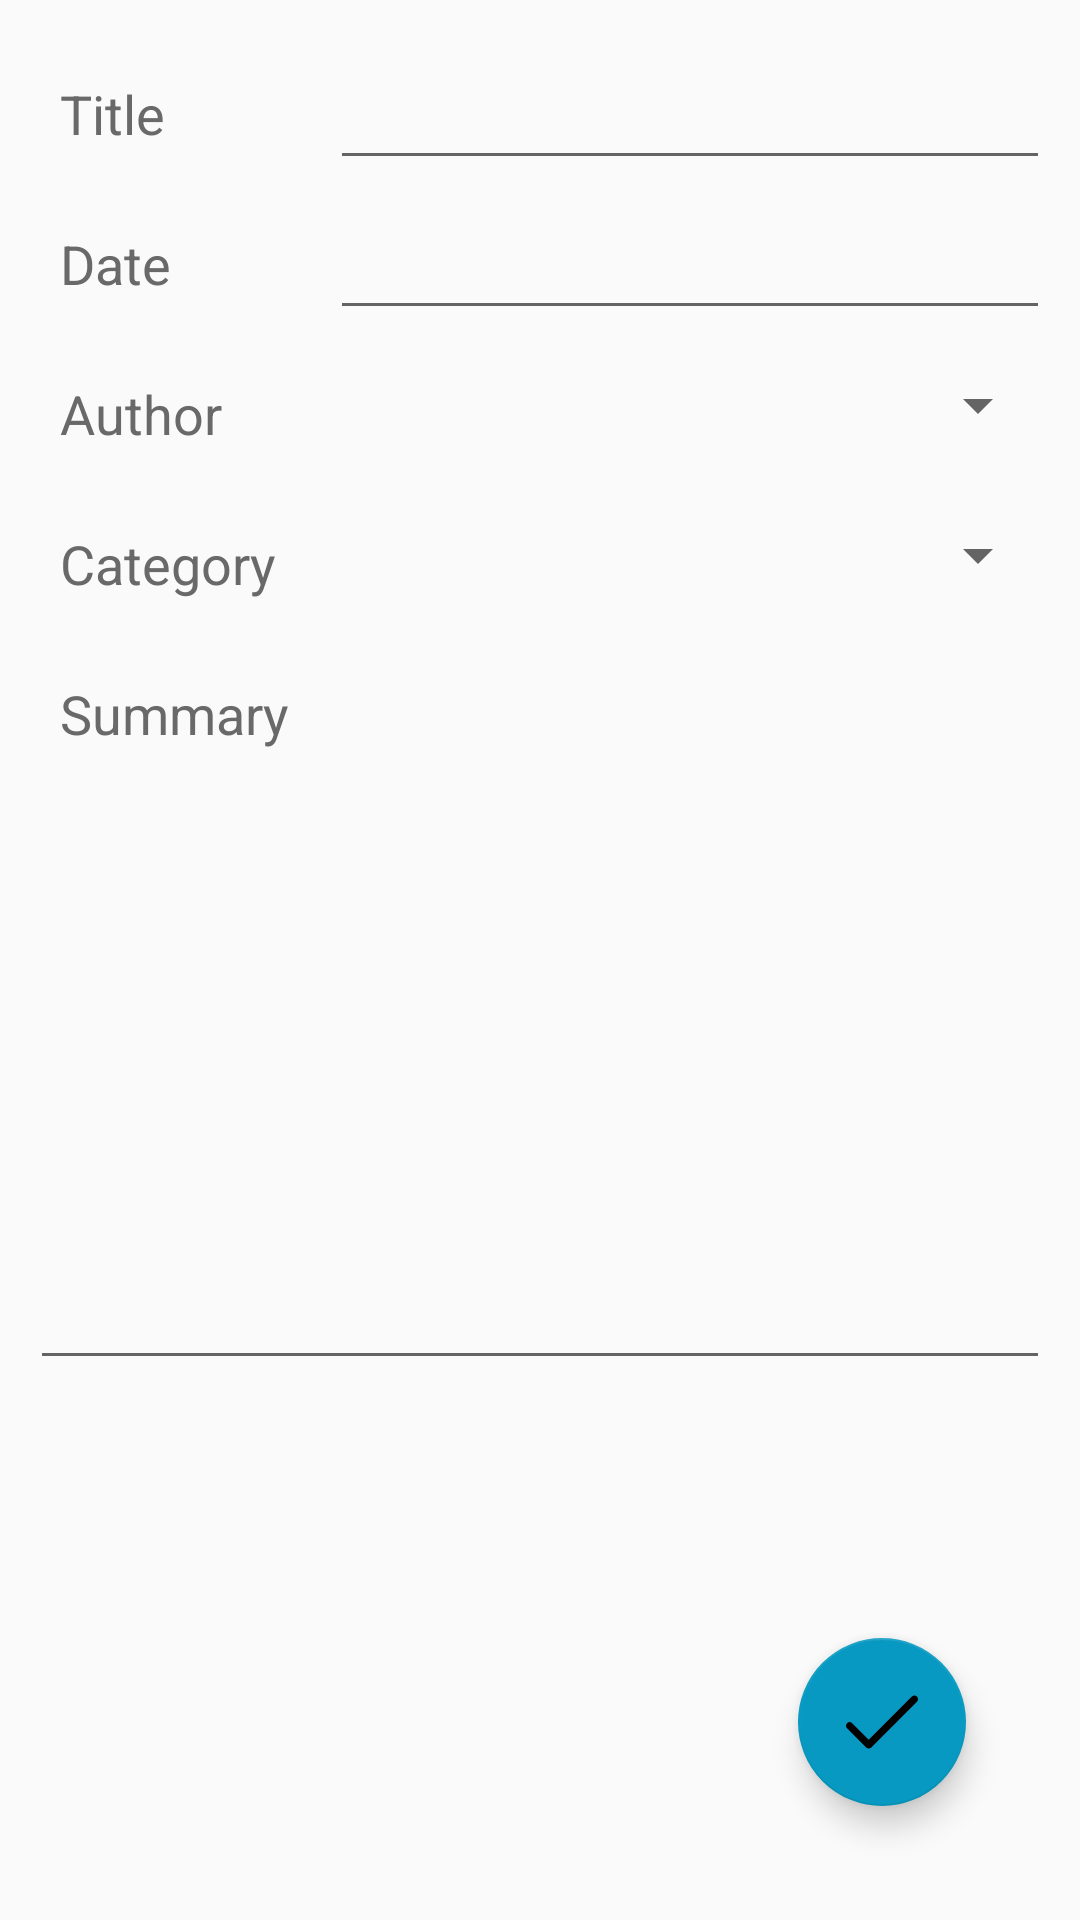

Reconstruct the res/layout file that produces this screen, plus the resources it refers to.
<!-- AndroidManifest.xml: application theme AppTheme -->
<!-- res/layout/activity_add_book.xml -->
<LinearLayout xmlns:android="http://schemas.android.com/apk/res/android"
    xmlns:app="http://schemas.android.com/apk/res-auto"
    xmlns:tools="http://schemas.android.com/tools"
    android:layout_width="match_parent"
    android:layout_height="match_parent"
    tools:context="com.caroline.vlado.biblio.AddBookActivity">

    
    <RelativeLayout
        android:layout_width="match_parent"
        android:layout_height="match_parent"
        android:padding="10dp">

        <TextView
            android:id="@+id/tv_add_book_title"
            android:layout_width="100dp"
            android:layout_height="50dp"
            android:layout_alignParentStart="true"
            android:layout_alignParentTop="true"
            android:gravity="bottom"
            android:padding="10dp"
            android:text="@string/titleBook"
            android:textColor="@color/colorPrimaryDark"
            android:textSize="18dp" />


        <EditText
            android:id="@+id/et_add_book_title"
            android:layout_width="250dp"
            android:layout_height="50dp"
            android:layout_alignParentEnd="true"
            android:layout_alignParentRight="true"
            android:layout_alignParentTop="true"
            android:layout_toEndOf="@+id/tv_add_book_title"
            android:layout_toRightOf="@+id/tv_add_book_title" />

        <TextView
            android:id="@+id/tv_add_book_date"
            android:layout_width="100dp"
            android:layout_height="50dp"
            android:layout_alignParentLeft="true"
            android:layout_alignParentStart="true"
            android:layout_below="@+id/tv_add_book_title"
            android:gravity="bottom"
            android:padding="10dp"
            android:text="@string/date"
            android:textColor="@color/colorPrimaryDark"
            android:textSize="18dp" />

        <EditText
            android:id="@+id/sp_add_course_date"
            android:layout_width="250dp"
            android:layout_height="50dp"
            android:layout_alignParentEnd="true"
            android:layout_alignParentRight="true"
            android:layout_below="@+id/tv_add_book_title"
            android:layout_toEndOf="@+id/tv_add_book_date"
            android:layout_toRightOf="@+id/tv_add_book_date"
            android:clickable="true"
            android:focusable="false"/>





        <TextView
            android:id="@+id/tv_add_book_author"
            android:layout_width="100dp"
            android:layout_height="50dp"
            android:layout_alignParentLeft="true"
            android:layout_alignParentStart="true"
            android:layout_below="@+id/tv_add_book_date"
            android:gravity="bottom"
            android:padding="10dp"
            android:text="@string/title_author"
            android:textColor="@color/colorPrimaryDark"
            android:textSize="18dp" />

        <Spinner
            android:id="@+id/sp_add_book_author"
            android:layout_width="100dp"
            android:layout_height="50dp"
            android:layout_alignParentEnd="true"
            android:layout_alignParentRight="true"
            android:layout_below="@+id/tv_add_book_date"
            android:layout_toEndOf="@+id/tv_add_book_author"
            android:layout_toRightOf="@+id/tv_add_book_author"
            android:spinnerMode="dialog"
            android:textSize="18dp" />


        <TextView
            android:id="@+id/tv_add_book_categorie"
            android:layout_width="100dp"
            android:layout_height="50dp"
            android:layout_alignParentLeft="true"
            android:layout_alignParentStart="true"
            android:layout_below="@+id/tv_add_book_author"
            android:gravity="bottom"
            android:padding="10dp"
            android:text="@string/categorie"
            android:textColor="@color/colorPrimaryDark"
            android:textSize="18dp" />

        <Spinner
            android:id="@+id/sp_add_book_categorie"
            android:layout_width="100dp"
            android:layout_height="50dp"
            android:layout_alignParentEnd="true"
            android:layout_alignParentRight="true"
            android:layout_below="@+id/tv_add_book_author"
            android:layout_toEndOf="@+id/tv_add_book_categorie"
            android:layout_toRightOf="@+id/tv_add_book_categorie"
            android:spinnerMode="dialog"
            android:textSize="18dp" />

        <TextView
            android:id="@+id/tv_add_book_summary"
            android:layout_width="wrap_content"
            android:layout_height="50dp"
            android:layout_alignParentStart="true"
            android:layout_below="@+id/tv_add_book_categorie"
            android:gravity="bottom"
            android:padding="10dp"
            android:text="@string/summary"
            android:textColor="@color/colorPrimaryDark"
            android:textSize="18dp" />


        <EditText
            android:id="@+id/et_add_book_summary"
            android:layout_width="wrap_content"
            android:layout_height="200dp"
            android:layout_alignParentStart="true"
            android:layout_below="@+id/tv_add_book_summary"
            android:ems="30"
            android:gravity="left|top"
            android:inputType="textMultiLine" />



        <android.support.design.widget.FloatingActionButton
            android:id="@+id/addBookButton"
            android:layout_width="wrap_content"
            android:layout_height="wrap_content"
            android:layout_alignParentBottom="true"
            android:layout_alignParentEnd="true"
            android:layout_marginBottom="28dp"
            android:layout_marginEnd="28dp"
            android:layout_marginStart="185dp"
            android:layout_marginTop="211dp"
            android:clickable="true"
            app:srcCompat="@drawable/ic_tick"
            tools:ignore="VectorDrawableCompat" />

    </RelativeLayout>

</LinearLayout>
<!-- resources referenced by this layout -->
<resources>
  <color name="colorPrimaryDark">#696969</color>
  <!-- drawable ic_tick (drawable) -->
  <vector android:height="24dp" android:viewportHeight="512.0"
      android:viewportWidth="512.0" android:width="24dp" xmlns:android="http://schemas.android.com/apk/res/android">
      <path android:fillColor="#FF000000" android:pathData="M504.5,75.5c-10,-10 -26.2,-10 -36.2,0L161.6,382.2L43.7,264.3c-10,-10 -26.2,-10 -36.2,0c-10,10 -10,26.2 0,36.2l136,136c10,10 26.2,10 36.2,0L504.5,111.7C514.5,101.7 514.5,85.5 504.5,75.5z"/>
  </vector>
  <string name="categorie">Category</string>
  <string name="date">Date</string>
  <string name="summary">Summary</string>
  <string name="titleBook">Title</string>
  <string name="title_author">Author</string>
  <style name="AppTheme" parent="Theme.AppCompat.Light.DarkActionBar">
          
          <item name="colorPrimary">@color/colorPrimary</item>
          <item name="colorPrimaryDark">@color/colorPrimaryDark</item>
          <item name="colorAccent">@color/colorAccent</item>
  
  
  
      </style>
  <color name="colorPrimary">#707070</color>
  <color name="colorAccent">#0799c1</color>
</resources>
